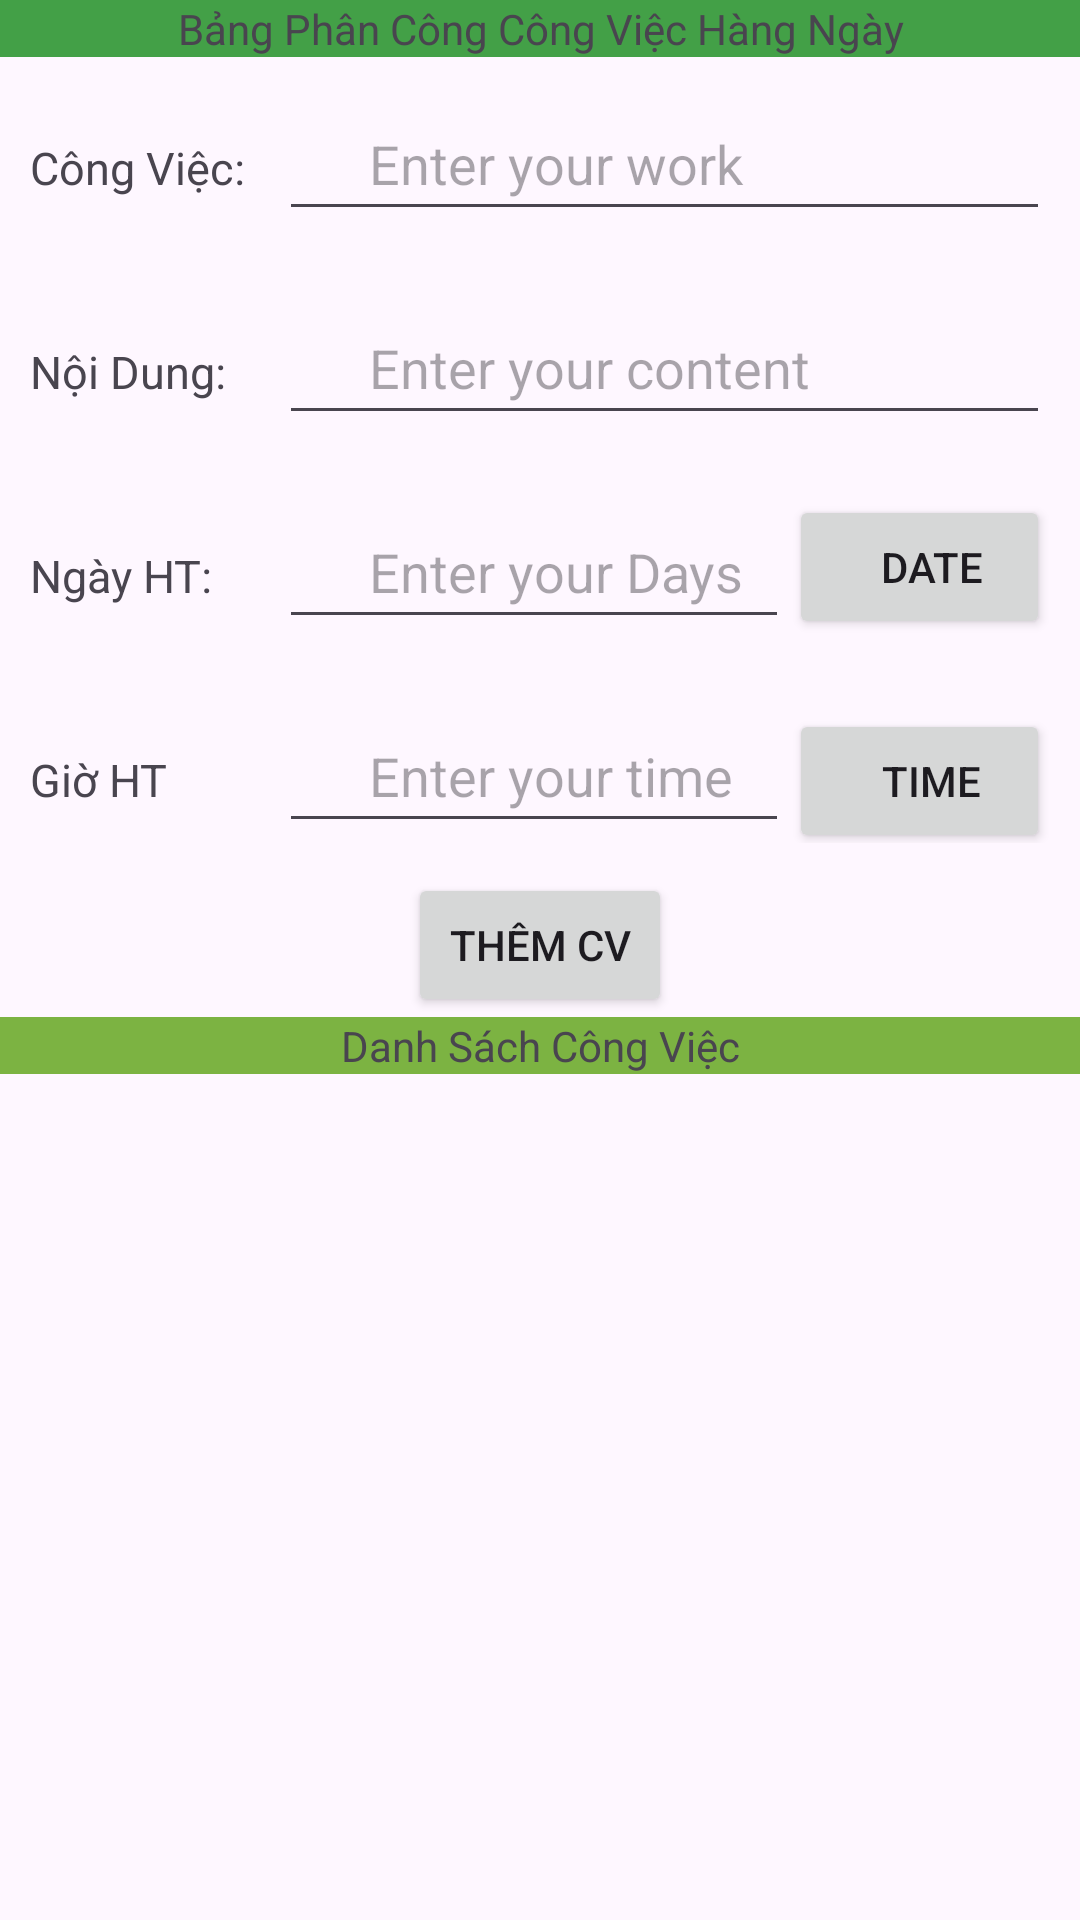

Produce the Android XML layout that renders to this screen, including the resource entries it uses.
<!-- AndroidManifest.xml: application theme Theme.BaitapDateTime -->
<!-- res/layout/activity_main.xml -->
<?xml version="1.0" encoding="utf-8"?>
<androidx.appcompat.widget.LinearLayoutCompat xmlns:android="http://schemas.android.com/apk/res/android"
    xmlns:app="http://schemas.android.com/apk/res-auto"
    xmlns:tools="http://schemas.android.com/tools"
    android:layout_width="match_parent"
    android:layout_height="match_parent"
    tools:context=".MainActivity"
    android:orientation="vertical"
    >
    <LinearLayout
        android:layout_width="match_parent"
        android:layout_height="wrap_content"
        android:background="#43A047"
        android:weightSum="100"
        >
        <TextView
            android:layout_width="match_parent"
            android:layout_height="wrap_content"
            android:text="Bảng Phân Công Công Việc Hàng Ngày"
            android:gravity="center"
            >
        </TextView>
    </LinearLayout>
    <LinearLayout
        android:layout_width="match_parent"
        android:layout_height="wrap_content"
        android:padding="10dp"
    >

        <TextView
            android:layout_width="83dp"
            android:layout_height="wrap_content"
            android:text="Công Việc: "
            android:textSize="15dp"
            tools:ignore="TextSizeCheck"></TextView>

        <EditText
            android:layout_width="match_parent"
            android:layout_height="wrap_content"
            android:hint="Enter your work"
            android:minHeight="48dp"
            android:id="@+id/edtWork"
            android:paddingLeft="30dp"></EditText>
    </LinearLayout>
    <LinearLayout
        android:layout_width="match_parent"
        android:layout_height="wrap_content"
        android:padding="10dp"
        >

        <TextView
            android:layout_width="83dp"
            android:layout_height="wrap_content"
            android:text="Nội Dung: "
            android:textSize="15dp"

            tools:ignore="TextSizeCheck"></TextView>

        <EditText
            android:layout_width="match_parent"
            android:layout_height="wrap_content"
            android:hint="Enter your content"
            android:minHeight="48dp"

            android:id="@+id/edtContent"
            android:paddingLeft="30dp"></EditText>
    </LinearLayout>
    <LinearLayout
        android:layout_width="match_parent"
        android:layout_height="wrap_content"
        android:padding="10dp"
        >

        <TextView
            android:layout_width="83dp"
            android:layout_height="wrap_content"
            android:text="Ngày HT: "
            android:textSize="15dp"
            tools:ignore="TextSizeCheck"></TextView>

        <EditText
            android:layout_width="170dp"
            android:layout_height="wrap_content"
            android:hint="Enter your Days"
            android:minHeight="48dp"
            android:id="@+id/edtDate"
            android:paddingLeft="30dp"></EditText>

        <Button
            android:layout_width="wrap_content"
            android:layout_height="wrap_content"
            android:paddingLeft="20dp"
            android:layout_gravity="center"
            android:id="@+id/btnDate"
            android:text="Date"></Button>
    </LinearLayout>
    <LinearLayout
        android:layout_width="match_parent"
        android:layout_height="wrap_content"
        android:padding="10dp"
        >

        <TextView
            android:layout_width="83dp"
            android:layout_height="wrap_content"
            android:text="Giờ HT "
            android:textSize="15dp"
            tools:ignore="TextSizeCheck"></TextView>

        <EditText
            android:layout_width="170dp"
            android:layout_height="wrap_content"
            android:hint="Enter your time"
            android:minHeight="48dp"
            android:id="@+id/edtTime"
            android:paddingLeft="30dp"></EditText>
        <Button
            android:layout_width="wrap_content"
            android:layout_height="wrap_content"
            android:paddingLeft="20dp"
            android:text="Time"
            android:id="@+id/btnDays">
        </Button>
    </LinearLayout>
    <LinearLayout
        android:layout_width="wrap_content"
        android:layout_height="wrap_content"
        android:layout_gravity="center">
        <Button
            android:layout_width="wrap_content"
            android:layout_height="wrap_content"
            android:text="Thêm CV"
            android:id="@+id/btnAdd">
        </Button>
    </LinearLayout>
    <LinearLayout
        android:layout_width="match_parent"
        android:layout_height="wrap_content"
        >
        <TextView
            android:layout_width="match_parent"
            android:layout_height="wrap_content"
            android:background="#7CB342"
            android:gravity="center"
            android:text="Danh Sách Công Việc"
            >

        </TextView>
    </LinearLayout>
    <LinearLayout
        android:layout_width="wrap_content"
        android:layout_height="wrap_content">
        <ListView
            android:layout_width="wrap_content"
            android:layout_height="wrap_content"
            android:id="@+id/listCv"></ListView>
    </LinearLayout>
</androidx.appcompat.widget.LinearLayoutCompat>
<!-- resources referenced by this layout -->
<resources>
  <style name="Theme.BaitapDateTime" parent="Base.Theme.BaitapDateTime" />
  <style name="Base.Theme.BaitapDateTime" parent="Theme.Material3.DayNight.NoActionBar">
          
          
      </style>
</resources>
